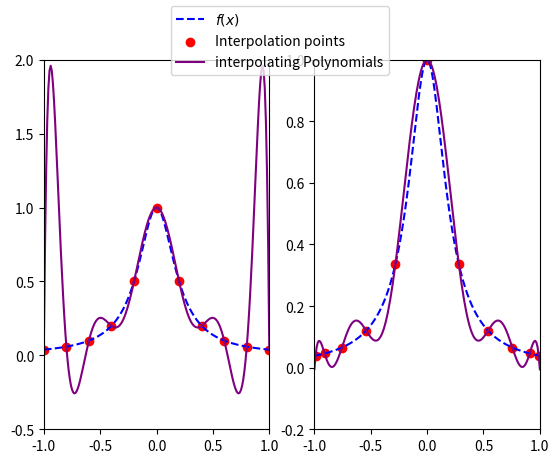

The script that saved this image:
import numpy as np
from numpy import polynomial as npp
import matplotlib.pyplot as plt


def f(x):
    return 1 / (1 + 25 * x**2)


n = 11
# Take n sampling points equidistantly on the [-1,1] interval
x1 = np.linspace(-1, 1, n)
# Use the roots of the nth-order Chebyshev polynomial as sampling points
x2 = npp.Chebyshev.basis(n).roots()

xd = np.linspace(-1, 1, 200)
# Polynomial interpolation of f(x) using two sample points separately
c1 = npp.Chebyshev.fit(x1, f(x1), n - 1, domain=[-1, 1])
c2 = npp.Chebyshev.fit(x2, f(x2), n - 1, domain=[-1, 1])

print("Maximum error of interpolating polynomial:")
print("Equidistant sampling points:", abs(c1(xd) - f(xd)).max())
print("Chebyshev points:", abs(c2(xd) - f(xd)).max())


fig = plt.figure()
ax1, ax2 = fig.subplots(1, 2)

ax1.plot(xd, f(xd), 'b--', label=r"$f(x)$")
ax1.scatter(x1, f(x1), color='red', label="Interpolation points")
ax1.plot(xd, c1(xd), color='purple', label="interpolating Polynomials")
ax1.set_xlim(-1, 1)
ax1.set_ylim(-0.5, 2)

ax2.plot(xd, f(xd), 'b--')
ax2.scatter(x2, f(x2), color='red')
ax2.plot(xd, c2(xd), color='purple')
ax2.set_xlim(-1, 1)
ax2.set_ylim(-0.2, 1.0)

fig.legend(loc='upper center')
plt.show()
plt.savefig("Runge.pdf")